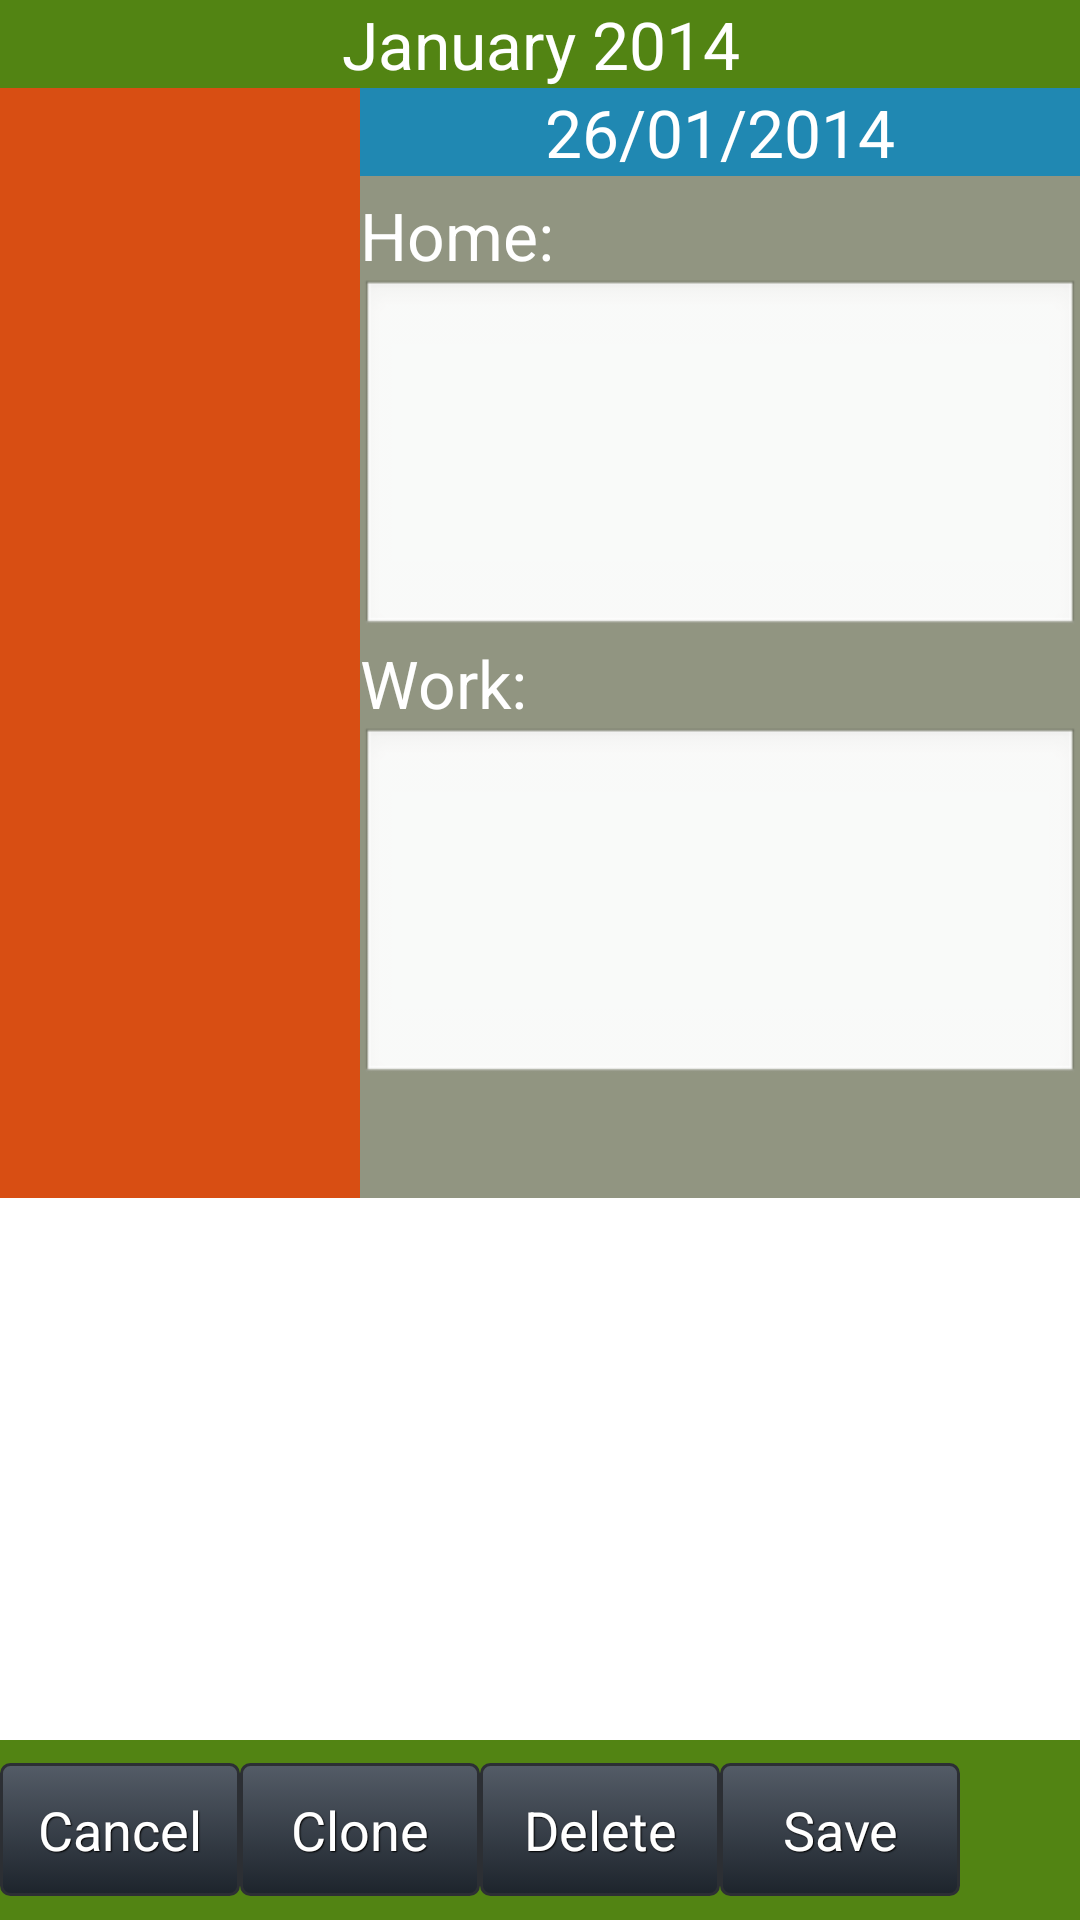

This screen was rendered from an Android layout file. Write that file and the resources it references.
<!-- AndroidManifest.xml: application theme AppTheme -->
<!-- res/layout/example.xml -->
<?xml version="1.0" encoding="utf-8"?>
<RelativeLayout xmlns:android="http://schemas.android.com/apk/res/android"
    android:layout_width="match_parent"
    android:layout_height="match_parent"
    android:baselineAligned="false" >

    
    <RelativeLayout
        android:id="@+id/linearLayout1"
        android:layout_width="fill_parent"
        android:layout_height="wrap_content" 
        android:background="#528413">

        <TextView
            android:id="@+id/month_year"
            android:layout_width="fill_parent"
            android:layout_height="wrap_content"
            android:gravity="center"
            android:textColor="#ffffff"
            android:text="@string/monthyear"
            android:textAppearance="?android:attr/textAppearanceLarge" />

    </RelativeLayout>

    
    <RelativeLayout
        android:id="@+id/relativeLayout1"
        android:layout_width="120dp"
        android:layout_height="370dp"
        android:layout_alignParentLeft="true"
        android:layout_below="@+id/linearLayout1"
        android:background="#D84E13" 
        android:baselineAligned="false" >
        
        <ListView
	        android:id="@+id/listview"
	        android:layout_width="fill_parent"
	        android:layout_height="fill_parent"
	        android:divider="#cdc9c9"
        	android:dividerHeight="2sp"
        	android:cacheColorHint="#fff"
        	android:choiceMode="singleChoice" />
    </RelativeLayout>

    
    <RelativeLayout
        android:layout_width="fill_parent"
        android:layout_height="370dp"
        android:layout_alignTop="@+id/relativeLayout1"
        android:layout_toRightOf="@+id/relativeLayout1"
        android:background="#919581"
        android:baselineAligned="false" >

        <TextView
            android:id="@+id/currentDate"
            android:layout_width="wrap_content"
            android:layout_height="wrap_content"
            android:layout_alignParentLeft="true"
            android:layout_alignParentRight="true"
            android:layout_alignParentTop="true"
            android:text="@string/currDate"
            android:gravity="center"
			android:background="#2088B2"
			android:textColor="#ffffff"
            android:textAppearance="?android:attr/textAppearanceLarge" />

        <TextView
            android:id="@+id/home_Title"
            android:layout_width="wrap_content"
            android:layout_height="wrap_content"
            android:layout_alignParentLeft="true"
            android:layout_below="@+id/currentDate"
            android:layout_marginTop="5dp"
            android:text="@string/home"
            android:textColor="#ffffff"
            android:textAppearance="?android:attr/textAppearanceLarge" />

        <EditText
            android:id="@+id/editHome"
            android:layout_width="fill_parent"
            android:layout_height="120dp"
            android:layout_alignParentLeft="true"
            android:layout_below="@+id/home_Title"
            android:inputType="textMultiLine" 
            android:gravity="top">
        </EditText>

        <TextView
            android:id="@+id/work_Title"
            android:layout_width="wrap_content"
            android:layout_height="wrap_content"
            android:layout_alignParentLeft="true"
            android:layout_below="@+id/editHome"
            android:text="@string/work"
            android:textColor="#ffffff"
            android:textAppearance="?android:attr/textAppearanceLarge" />

        <EditText
            android:id="@+id/editWork"
            android:layout_width="fill_parent"
            android:layout_height="120dp"
            android:layout_alignParentLeft="true"
            android:layout_below="@+id/work_Title"
            android:inputType="textMultiLine" 
            android:gravity="top"/>

    </RelativeLayout>

    
    <RelativeLayout
        android:layout_width="fill_parent"
        android:layout_height="60dp"
        android:layout_alignParentBottom="true"
        android:layout_alignParentLeft="true"
        android:background="#528413"
        android:baselineAligned="false" >

        <Button
            android:id="@+id/cancel_btn"
            android:layout_width="80dp"
            android:layout_height="wrap_content"
            style="@style/btnStyleArsenic"
            android:layout_alignParentLeft="true"
            android:layout_centerVertical="true"
            android:text="@string/cancel" 
            android:onClick="onCancelBtnClicked"/>

        <Button
            android:id="@+id/clone_btn"
            android:layout_width="80dp"
            android:layout_height="wrap_content"
            style="@style/btnStyleArsenic"
            android:layout_alignBaseline="@+id/cancel_btn"
            android:layout_alignBottom="@+id/cancel_btn"
            android:layout_toRightOf="@+id/cancel_btn"
            android:text="@string/clone" 
            android:onClick="onCloneBtnClicked"/>

        <Button
            android:id="@+id/delete_btn"
            android:layout_width="80dp"
            android:layout_height="wrap_content"
            style="@style/btnStyleArsenic"
            android:layout_alignBaseline="@+id/clone_btn"
            android:layout_alignBottom="@+id/clone_btn"
            android:layout_toRightOf="@+id/clone_btn"
            android:text="@string/delete" 
            android:onClick="onDeleteBtnClicked"/>

        <Button
            android:id="@+id/save_btn"
            android:layout_width="80dp"
            android:layout_height="wrap_content"
            style="@style/btnStyleArsenic"
            android:layout_alignBaseline="@+id/delete_btn"
            android:layout_alignBottom="@+id/delete_btn"
            android:layout_toRightOf="@+id/delete_btn"
            android:text="@string/save" 
            android:onClick="onSaveBtnClicked"/>

    </RelativeLayout>

</RelativeLayout>
<!-- resources referenced by this layout -->
<resources>
  <string name="cancel">Cancel</string>
  <string name="clone">Clone</string>
  <string name="currDate">26/01/2014</string>
  <string name="delete">Delete</string>
  <string name="home">Home:</string>
  <string name="monthyear">January 2014</string>
  <string name="save">Save</string>
  <string name="work">Work:</string>
  <style name="btnStyleArsenic" parent="@android:style/Widget.Button">
         <item name="android:textSize">18sp</item>
         <item name="android:textColor">#FFFFFF</item>
         <item name="android:gravity">center</item>
         <item name="android:shadowColor">#000000</item>
         <item name="android:shadowDx">1</item>
         <item name="android:shadowDy">1</item>
         <item name="android:shadowRadius">0.6</item>
         <item name="android:background">@drawable/custom_btn_arsenic</item>
         <item name="android:padding">10dip</item>
     </style>
  <style name="AppTheme" parent="AppBaseTheme">
          
      </style>
  <!-- drawable custom_btn_arsenic (drawable) -->
  <?xml version="1.0" encoding="utf-8"?>
  <selector xmlns:android="http://schemas.android.com/apk/res/android" >
      
  	<item android:state_pressed="true" >
           <shape android:shape="rectangle"  >
               <corners android:radius="3dip" />
               <stroke android:width="1dip" android:color="#2c2f34" />
               <gradient  android:angle="-90"  android:startColor="#090b0e" android:endColor="#363c45"  />            
           </shape>
       </item>
      <item android:state_focused="true">
           <shape android:shape="rectangle"  >
               <corners android:radius="3dip" />
               <stroke android:width="1dip" android:color="#2c2f34" />
               <solid  android:color="#1d242c"/>       
           </shape>
       </item>  
      <item >
          <shape android:shape="rectangle"  >
               <corners android:radius="3dip" />
               <stroke android:width="1dip" android:color="#2c2f34" />
               <gradient  android:angle="-90"  android:startColor="#545c67" android:endColor="#1d242c" />            
           </shape>
       </item>
       
  </selector>
  <style name="AppBaseTheme" parent="android:Theme.Light.NoTitleBar">
          
      </style>
</resources>
